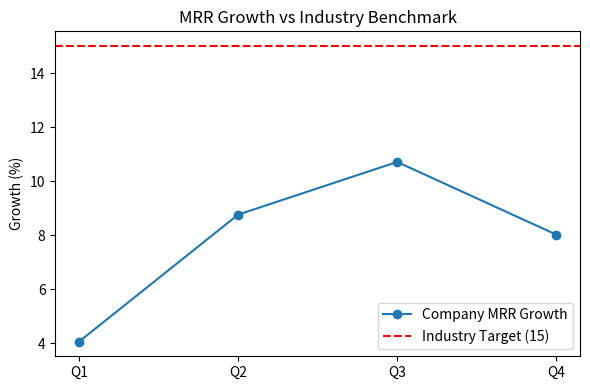

Write Python code to recreate this figure.
# minor edit to include file in PR
import matplotlib.pyplot as plt

# Quarterlyyyyy MRR grrooooowthhhhh
quarters = ["Q1", "Q2", "Q3", "Q4"]
growth = [4.06, 8.76, 10.71, 8.02]
industry_target = 15
average_mrr = sum(growth) / len(growth)

print("Average MRR Growth =", round(average_mrr, 2))  # MUST be 7.89

plt.figure(figsize=(6,4))
plt.plot(quarters, growth, marker='o', label="Company MRR Growth")
plt.axhline(industry_target, color='red', linestyle='--', label="Industry Target (15)")
plt.title("MRR Growth vs Industry Benchmark")
plt.ylabel("Growth (%)")
plt.legend()
plt.tight_layout()
plt.savefig("mrr_chart.png", dpi=150)
